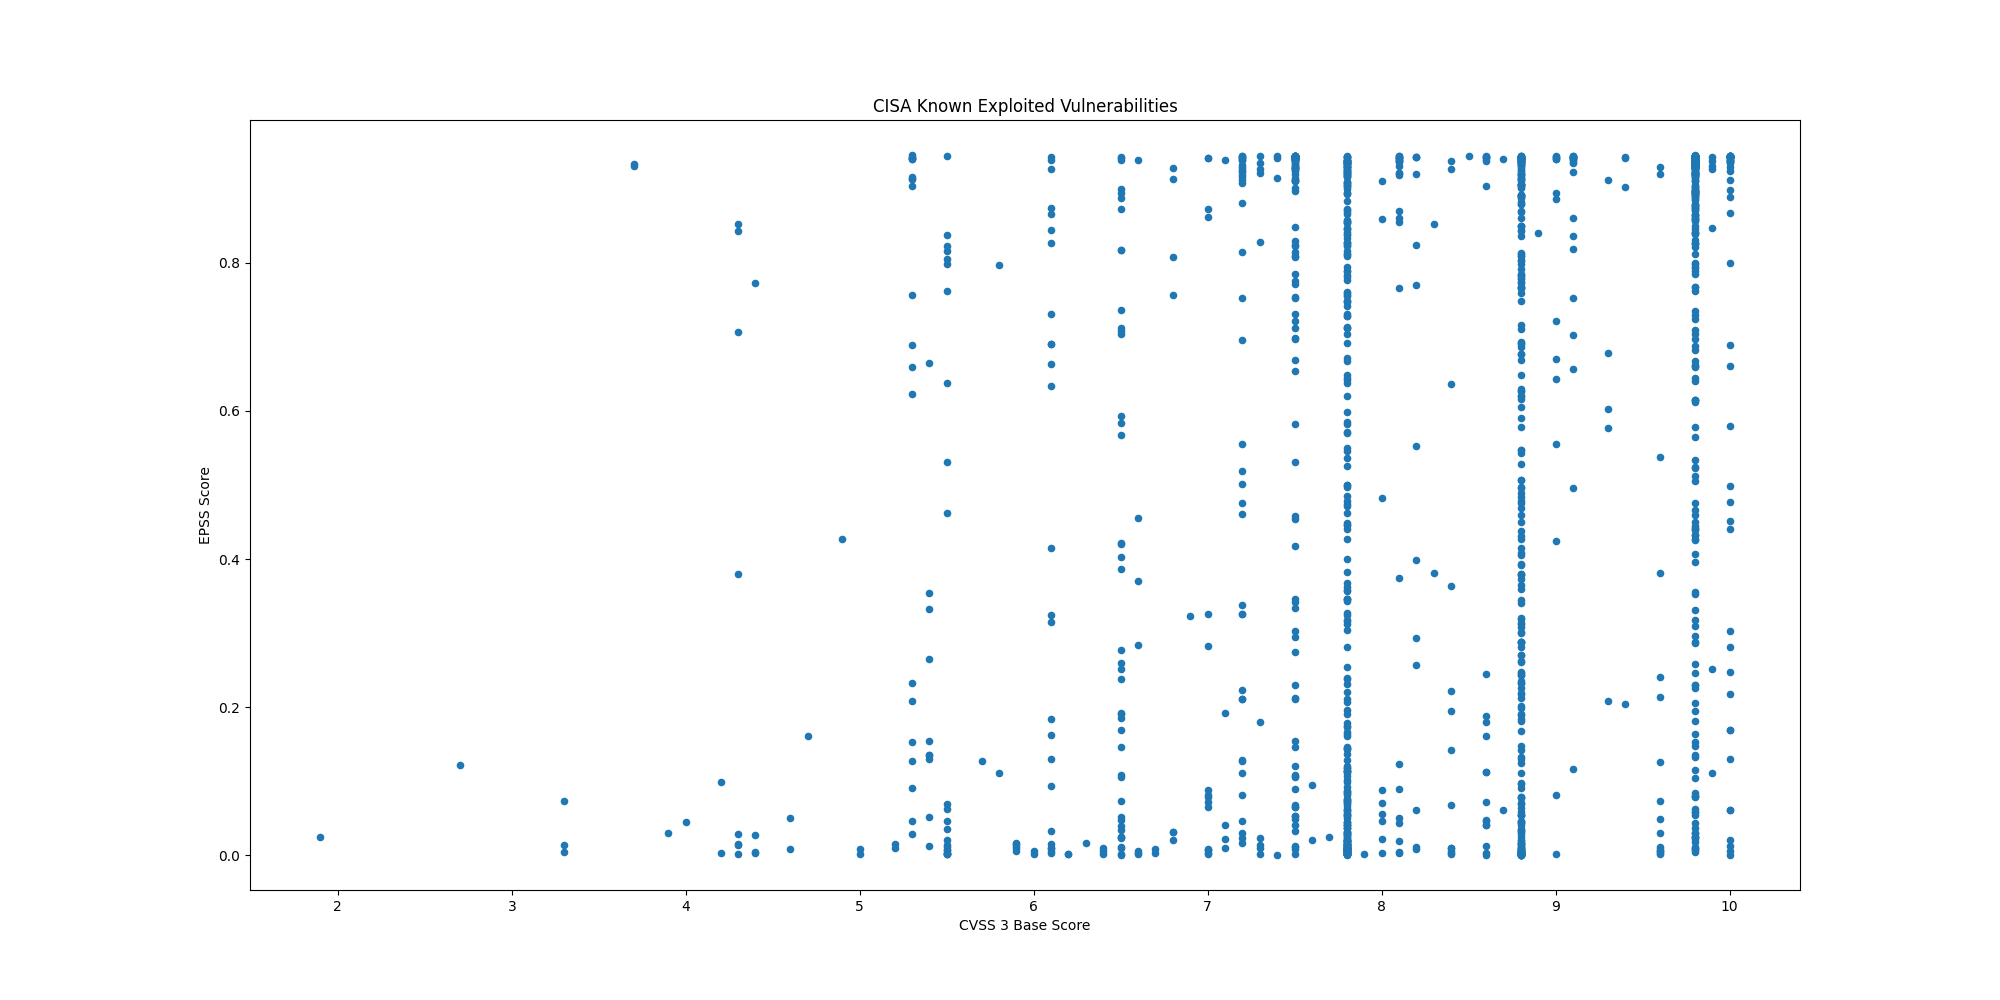

The table this chart was drawn from, first rows:
CVE, CVSS3, EPSS, EPSS Percentile, Description, Date
CVE-2021-39935, 6.8, 0.808, 0.9911, GitLab Community and Enterprise Editions…, 2026-02-03
CVE-2025-64328, 7.2, 0.1103, 0.9325, Sangoma FreePBX Endpoint Manager contain…, 2026-02-03
CVE-2019-19006, 9.8, 0.317, 0.9667, Sangoma FreePBX contains an improper aut…, 2026-02-03
CVE-2025-40551, 9.8, 0.2294, 0.9575, SolarWinds Web Help Desk contains a dese…, 2026-02-03
CVE-2026-1281, 9.8, 0.1641, 0.9469, Ivanti Endpoint Manager Mobile (EPMM) co…, 2026-01-29
CVE-2026-24858, 9.8, 0.03712, 0.8767, Fortinet FortiAnalyzer, FortiManager, Fo…, 2026-01-27
CVE-2018-14634, , 0.1153, 0.9344, Linux Kernel contains an integer overflo…, 2026-01-26
CVE-2025-52691, 10.0, 0.7996, 0.9907, SmarterTools SmarterMail contains an unr…, 2026-01-26
CVE-2026-23760, 9.8, 0.5236, 0.9785, SmarterTools SmarterMail contains an aut…, 2026-01-26
CVE-2026-24061, 9.8, 0.2955, 0.9649, GNU InetUtils contains an argument injec…, 2026-01-26
CVE-2026-21509, 7.8, 0.02912, 0.8603, Microsoft Office contains a security fea…, 2026-01-26
CVE-2024-37079, 9.8, 0.7931, 0.9904, Broadcom VMware vCenter Server contains …, 2026-01-23
CVE-2025-68645, 8.8, 0.2812, 0.9635, Synacor Zimbra Collaboration Suite (ZCS)…, 2026-01-22
CVE-2025-34026, 7.5, 0.4582, 0.9752, Versa Concerto SD-WAN orchestration plat…, 2026-01-22
CVE-2025-31125, 5.3, 0.6597, 0.9846, Vite Vitejs contains an improper access …, 2026-01-22
CVE-2025-54313, 7.5, 0.04071, 0.8826, Prettier eslint-config-prettier contains…, 2026-01-22
CVE-2026-20045, 8.2, 0.01101, 0.7764, Cisco Unified Communications Manager (Un…, 2026-01-21
CVE-2026-20805, 5.5, 0.06272, 0.9069, Microsoft Windows Desktop Windows Manage…, 2026-01-13
CVE-2025-8110, 8.8, 0.2327, 0.958, Gogs contains a path traversal vulnerabi…, 2026-01-12
CVE-2009-0556, 8.8, 0.7676, 0.9891, Microsoft Office PowerPoint contains a c…, 2026-01-07
CVE-2025-37164, 10.0, 0.8671, 0.994, Hewlett Packard Enterprise (HPE) OneView…, 2026-01-07
CVE-2025-14847, 7.5, 0.5819, 0.9812, MongoDB Server contains an improper hand…, 2025-12-29
CVE-2023-52163, 8.8, 0.6915, 0.9859, Digiever DS-2105 Pro contains a missing …, 2025-12-22
CVE-2025-14733, 9.8, 0.4322, 0.9739, WatchGuard Fireware OS iked process cont…, 2025-12-19
CVE-2025-59374, 9.8, 0.3093, 0.966, ASUS Live Update contains an embedded ma…, 2025-12-17
CVE-2025-40602, 6.6, 0.00279, 0.5089, SonicWall SMA1000 contains a missing aut…, 2025-12-17
CVE-2025-20393, 10.0, 0.06138, 0.9058, Cisco Secure Email Gateway, Secure Email…, 2025-12-17
CVE-2025-59718, 9.8, 0.02505, 0.8499, Fortinet FortiOS, FortiSwitchMaster, For…, 2025-12-16
CVE-2025-14611, 9.8, 0.6154, 0.9827, Gladinet CentreStack and TrioFox contain…, 2025-12-15
CVE-2025-43529, 8.8, 0.00018, 0.03948, Apple iOS, iPadOS, macOS, and other Appl…, 2025-12-15
CVE-2018-4063, 8.8, 0.00802, 0.7364, Sierra Wireless AirLink ALEOS contains a…, 2025-12-12
CVE-2025-14174, 8.8, 0.00623, 0.6959, Google Chromium contains an out of bound…, 2025-12-12
CVE-2025-58360, 8.2, 0.824, 0.992, OSGeo GeoServer contains an improper res…, 2025-12-11
CVE-2025-6218, , 0.05469, 0.8996, RARLAB WinRAR contains a path traversal …, 2025-12-09
CVE-2025-62221, 7.8, 0.03181, 0.8663, Microsoft Windows Cloud Files Mini Filte…, 2025-12-09
CVE-2022-37055, 9.8, 0.6976, 0.9862, D-Link Routers contains a buffer overflo…, 2025-12-08
CVE-2025-66644, 7.2, 0.02934, 0.8608, Array Networks ArrayOS AG contains an OS…, 2025-12-08
CVE-2025-55182, 10.0, 0.5794, 0.9811, Meta React Server Components contains a …, 2025-12-05
CVE-2021-26828, 8.8, 0.7855, 0.99, OpenPLC ScadaBR contains an unrestricted…, 2025-12-03
CVE-2025-48633, 5.5, 0.00158, 0.3676, Android Framework contains an unspecifie…, 2025-12-02
CVE-2025-48572, 7.8, 0.00248, 0.4779, Android Framework contains an unspecifie…, 2025-12-02
CVE-2021-26829, 5.4, 0.1357, 0.9405, OpenPLC ScadaBR contains a cross-site sc…, 2025-11-28
CVE-2025-61757, 9.8, 0.8216, 0.9918, Oracle Fusion Middleware contains a miss…, 2025-11-21
CVE-2025-13223, 8.8, 0.01331, 0.7959, Google Chromium V8 contains a type confu…, 2025-11-19
CVE-2025-58034, 7.2, 0.4763, 0.9761, Fortinet FortiWeb contains an OS command…, 2025-11-18
CVE-2025-64446, 9.8, 0.8972, 0.9955, Fortinet FortiWeb contains a relative pa…, 2025-11-14
CVE-2025-12480, 9.1, 0.7525, 0.9884, Gladinet Triofox contains an improper ac…, 2025-11-12
CVE-2025-62215, 7.0, 0.00664, 0.7069, Microsoft Windows Kernel contains a race…, 2025-11-12
CVE-2025-9242, 9.8, 0.7097, 0.9866, WatchGuard Firebox contains an out-of-bo…, 2025-11-12
CVE-2025-21042, 8.8, 0.03249, 0.8679, Samsung mobile devices contain an out-of…, 2025-11-10
CVE-2025-48703, 9.0, 0.6426, 0.9839, CWP Control Web Panel (formerly CentOS W…, 2025-11-04
CVE-2025-11371, 7.5, 0.7307, 0.9875, Gladinet CentreStack and Triofox contain…, 2025-11-04
CVE-2025-41244, 7.8, 0.00958, 0.7601, Broadcom VMware Aria Operations and VMwa…, 2025-10-30
CVE-2025-24893, 9.8, 0.9424, 0.9992, XWiki Platform contains an eval injectio…, 2025-10-30
CVE-2025-6204, 8.0, 0.0882, 0.9232, Dassault Systèmes DELMIA Apriso contains…, 2025-10-28
CVE-2025-6205, 9.1, 0.4954, 0.9771, Dassault Systèmes DELMIA Apriso contains…, 2025-10-28
CVE-2025-54236, 9.1, 0.7025, 0.9864, Adobe Commerce and Magento Open Source c…, 2025-10-24
CVE-2025-59287, 9.8, 0.7353, 0.9877, Microsoft Windows Server Update Service …, 2025-10-24
CVE-2025-61932, , 0.08676, 0.9225, Motex LANSCOPE Endpoint Manager contains…, 2025-10-22
CVE-2022-48503, 8.8, 0.00325, 0.5497, Apple macOS, iOS, tvOS, Safari, and watc…, 2025-10-20
... 1,445 more rows
